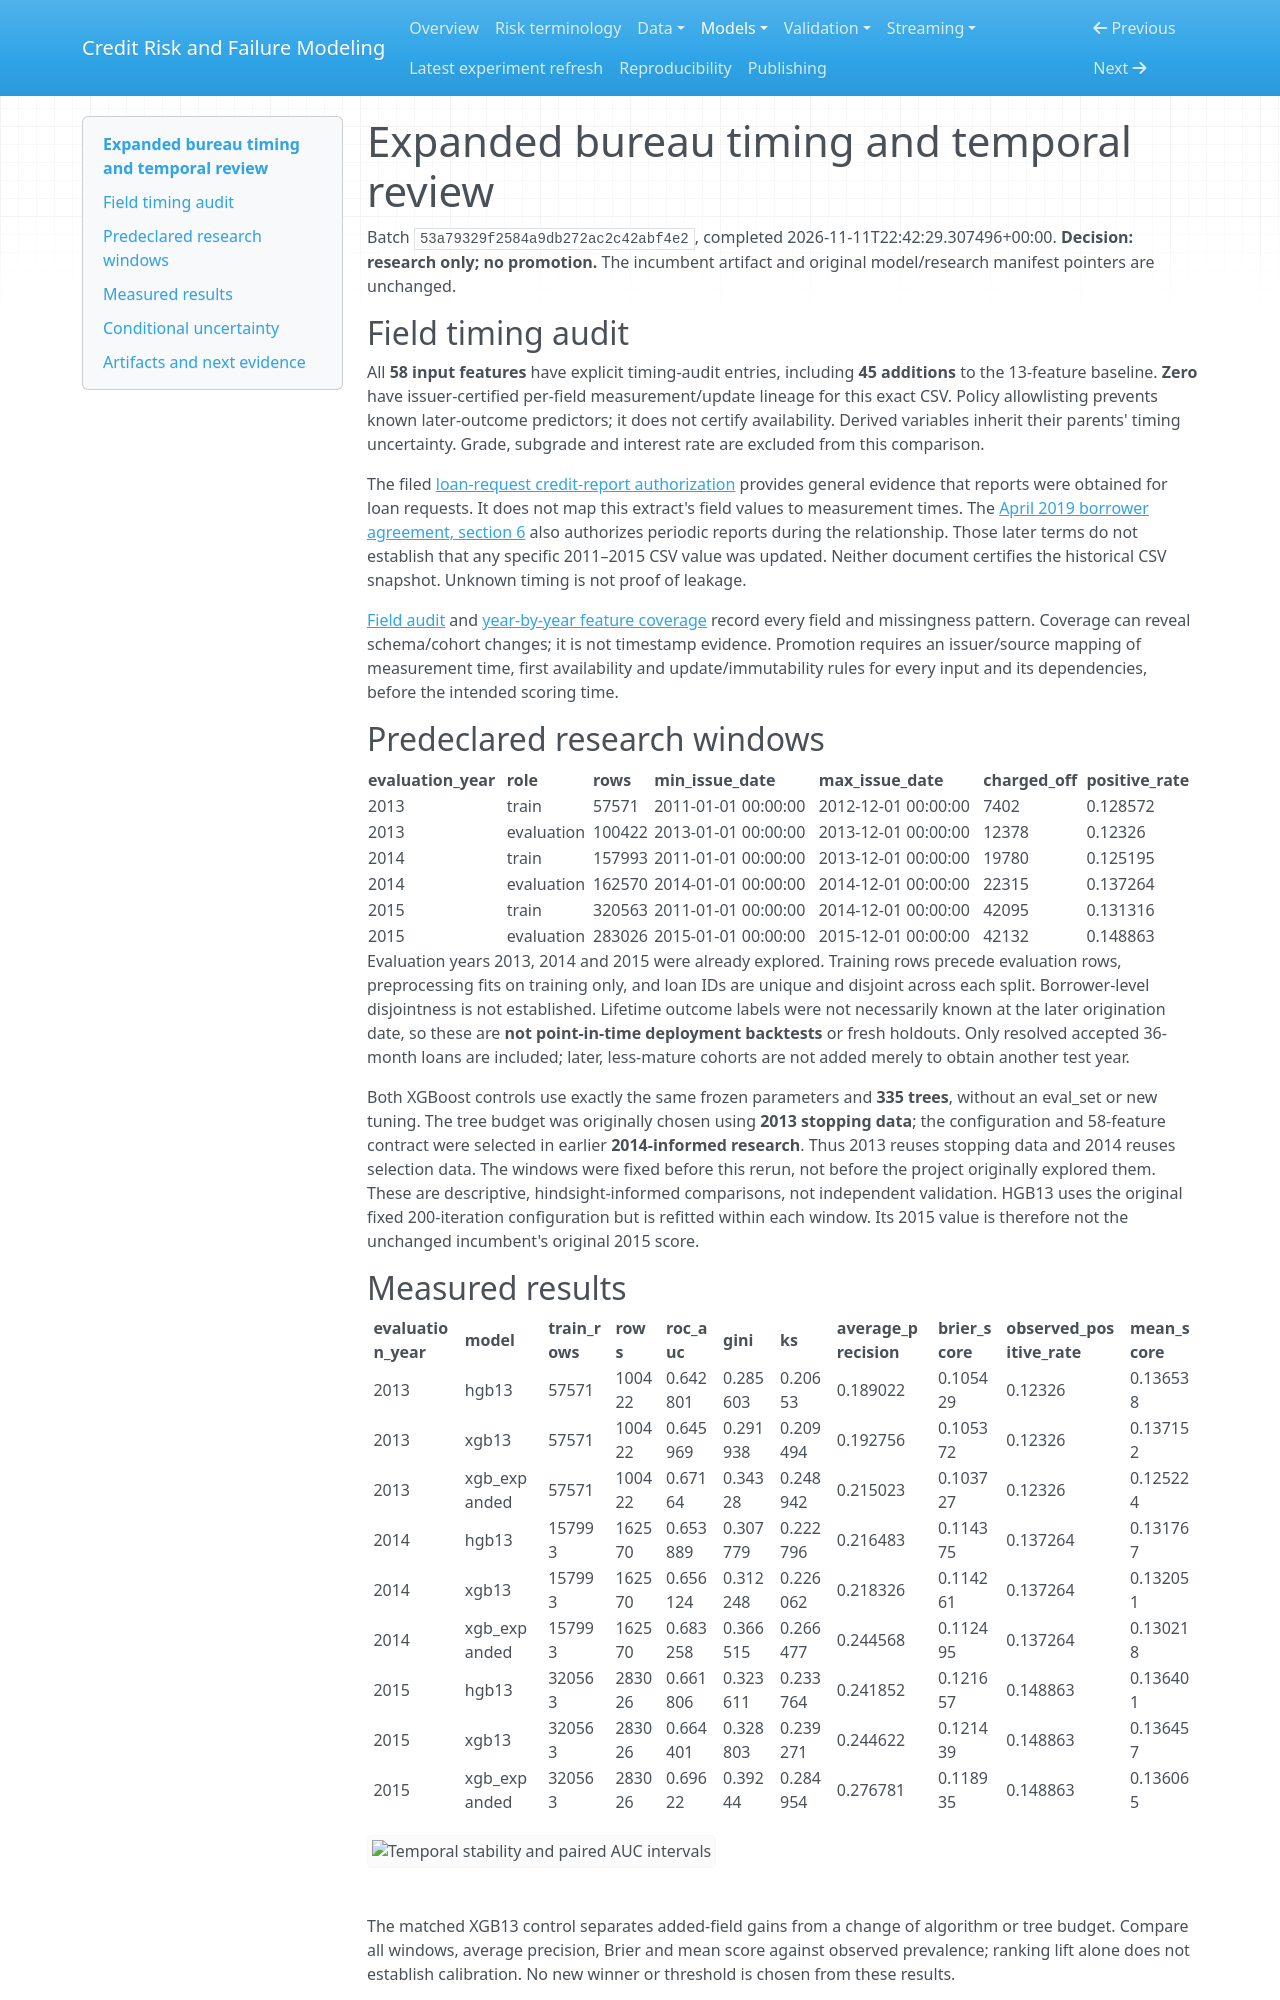

repository: Codezy93/Credit-Risk-and-Failure-Modeling-Platform · page: bureau_temporal_review/index.html · generator: mkdocs

# Expanded bureau timing and temporal review

Batch `53a79329f2584a9db272ac2c42abf4e2`, completed 2026-11-11T22:42:29.307496+00:00.
**Decision: research only; no promotion.** The incumbent artifact and original
model/research manifest pointers are unchanged.

## Field timing audit

All **58 input features** have explicit timing-audit entries, including
**45 additions** to the 13-feature baseline. **Zero** have issuer-certified
per-field measurement/update lineage for this exact CSV. Policy allowlisting
prevents known later-outcome predictors; it does not certify availability.
Derived variables inherit their parents' timing uncertainty. Grade, subgrade and
interest rate are excluded from this comparison.

The filed [loan-request credit-report authorization](https://www.sec.gov/Archives/edgar/data/1409970/000095012309014424/c86710exv10w11.htm)
provides general evidence that reports were obtained for loan requests. It does
not map this extract's field values to measurement times. The
[April 2019 borrower agreement, section 6](https://www.sec.gov/Archives/edgar/data/1409970/000140997019000563/lc33119ex101.htm)
also authorizes periodic reports during the relationship. Those later terms do
not establish that any specific 2011–2015 CSV value was updated. Neither document
certifies the historical CSV snapshot. Unknown timing is not proof of leakage.

[Field audit](https://github.com/Codezy93/Credit-Risk-and-Failure-Modeling-Platform/blob/main/assets/results/bureau_temporal/53a79329f2584a9db272ac2c42abf4e2/feature_timing_audit.csv) and
[year-by-year feature coverage](https://github.com/Codezy93/Credit-Risk-and-Failure-Modeling-Platform/blob/main/assets/results/bureau_temporal/53a79329f2584a9db272ac2c42abf4e2/feature_coverage_by_year.csv)
record every field and missingness pattern. Coverage can reveal schema/cohort
changes; it is not timestamp evidence. Promotion requires an issuer/source
mapping of measurement time, first availability and update/immutability rules
for every input and its dependencies, before the intended scoring time.

## Predeclared research windows

| evaluation_year | role | rows | min_issue_date | max_issue_date | charged_off | positive_rate |
| --- | --- | --- | --- | --- | --- | --- |
| 2013 | train | 57571 | 2011-01-01 00:00:00 | 2012-12-01 00:00:00 | 7402 | 0.128572 |
| 2013 | evaluation | 100422 | 2013-01-01 00:00:00 | 2013-12-01 00:00:00 | 12378 | 0.12326 |
| 2014 | train | 157993 | 2011-01-01 00:00:00 | 2013-12-01 00:00:00 | 19780 | 0.125195 |
| 2014 | evaluation | 162570 | 2014-01-01 00:00:00 | 2014-12-01 00:00:00 | 22315 | 0.137264 |
| 2015 | train | 320563 | 2011-01-01 00:00:00 | 2014-12-01 00:00:00 | 42095 | 0.131316 |
| 2015 | evaluation | 283026 | 2015-01-01 00:00:00 | 2015-12-01 00:00:00 | 42132 | 0.148863 |

Evaluation years 2013, 2014 and 2015 were already explored. Training rows precede
evaluation rows, preprocessing fits on training only, and loan IDs are unique and
disjoint across each split. Borrower-level disjointness is not established.
Lifetime outcome labels were not necessarily known at the later origination
date, so these are **not point-in-time deployment backtests** or fresh holdouts.
Only resolved accepted 36-month loans are included; later, less-mature cohorts
are not added merely to obtain another test year.

Both XGBoost controls use exactly the same frozen parameters and
**335 trees**, without an eval_set or new tuning.
The tree budget was originally chosen using **2013 stopping data**; the
configuration and 58-feature contract were selected in earlier **2014-informed
research**. Thus 2013 reuses stopping data and 2014 reuses selection data. The
windows were fixed before this rerun, not before the project originally explored
them. These are descriptive, hindsight-informed comparisons, not independent
validation. HGB13 uses the original fixed 200-iteration
configuration but is refitted within each window. Its 2015 value is therefore
not the unchanged incumbent's original 2015 score.

## Measured results

| evaluation_year | model | train_rows | rows | roc_auc | gini | ks | average_precision | brier_score | observed_positive_rate | mean_score |
| --- | --- | --- | --- | --- | --- | --- | --- | --- | --- | --- |
| 2013 | hgb13 | 57571 | 100422 | 0.642801 | 0.285603 | 0.20653 | 0.189022 | 0.105429 | 0.12326 | 0.136538 |
| 2013 | xgb13 | 57571 | 100422 | 0.645969 | 0.291938 | 0.209494 | 0.192756 | 0.105372 | 0.12326 | 0.137152 |
| 2013 | xgb_expanded | 57571 | 100422 | 0.67164 | 0.34328 | 0.248942 | 0.215023 | 0.103727 | 0.12326 | 0.125224 |
| 2014 | hgb13 | 157993 | 162570 | 0.653889 | 0.307779 | 0.222796 | 0.216483 | 0.114375 | 0.137264 | 0.131767 |
| 2014 | xgb13 | 157993 | 162570 | 0.656124 | 0.312248 | 0.226062 | 0.218326 | 0.114261 | 0.137264 | 0.132051 |
| 2014 | xgb_expanded | 157993 | 162570 | 0.683258 | 0.366515 | 0.266477 | 0.244568 | 0.112495 | 0.137264 | 0.130218 |
| 2015 | hgb13 | 320563 | 283026 | 0.661806 | 0.323611 | 0.233764 | 0.241852 | 0.121657 | 0.148863 | 0.136401 |
| 2015 | xgb13 | 320563 | 283026 | 0.664401 | 0.328803 | 0.239271 | 0.244622 | 0.121439 | 0.148863 | 0.136457 |
| 2015 | xgb_expanded | 320563 | 283026 | 0.69622 | 0.39244 | 0.284954 | 0.276781 | 0.118935 | 0.148863 | 0.136065 |

![Temporal stability and paired AUC intervals](https://raw.githubusercontent.com/Codezy93/Credit-Risk-and-Failure-Modeling-Platform/main/assets/figures/bureau_temporal/53a79329f2584a9db272ac2c42abf4e2/temporal_stability.png)

The matched XGB13 control separates added-field gains from a change of algorithm
or tree budget. Compare all windows, average precision, Brier and mean score
against observed prevalence; ranking lift alone does not establish calibration.
No new winner or threshold is chosen from these results.
